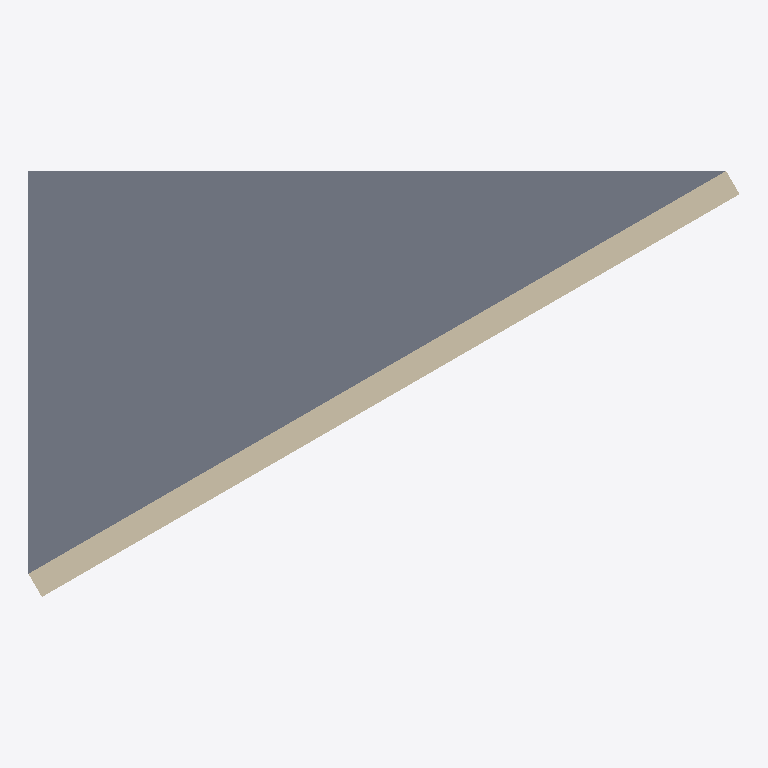
Plan cut of the same IFC building model at storey 'Level 1' (level 0.00 m, cut at 1.40 m), seen from above with north up, elements coloured by IFC class (only those large enough to see are counted): 1 slab (grey), 1 wall (beige). Cut surfaces are drawn darker.
Extent 5.3 m × 3.2 m × 5.2 m (x, y, z). Storeys (2): Level 1 at 0.00 m; Level 2 at 4.00 m. Elements (4): 1 IfcCovering, 1 IfcRoof, 1 IfcSlab, 1 IfcWall.

HEADER;
FILE_DESCRIPTION(('ViewDefinition [ReferenceView_V1.2]','RevitIdentifiers [VersionGUID: 24f24f5f-c0fe-4b16-906b-ae77d2af0a67, NumberOfSaves: 3]','CoordinateReference [CoordinateBase: Shared Coordinates, ProjectSite: Default Site]','ExchangeRequirement [Architecture]'),'2;1');
FILE_NAME('0001','2023-01-18T10:16:38+01:00',(''),(''),'ODA SDAI 22.12','23.0.11.19 - Exporter 23.2.3.0 - Alternate UI 23','');
FILE_SCHEMA(('IFC4'));
ENDSEC;
DATA;
#90=IFCPROJECT('1EBK9Ad2rAOwgwQ4k$d9uY',#18,'0001',$,$,'Project Name','Project Status',(#85),#82);
#105=IFCSITE('1EBK9Ad2rAOwgwQ4k$d9uW',#18,'Default',$,$,#104,$,$,.ELEMENT.,(42,21,31,181945),(-71,-3,-24,-263305),0.0,$,$);
#95=IFCBUILDING('1EBK9Ad2rAOwgwQ4k$d9uZ',#18,'',$,$,#93,$,'',.ELEMENT.,$,$,#94);
#98=IFCBUILDINGSTOREY('3Zu5Bv0LOHrPC10026FoQQ',#18,'Level 1',$,'Level:8mm Head',#97,$,'Level 1',.ELEMENT.,0.0);
#102=IFCBUILDINGSTOREY('15Z0v90RiHrPC20026FoKR',#18,'Level 2',$,'Level:8mm Head',#101,$,'Level 2',.ELEMENT.,4000.0000000000005);
#174=IFCSLAB('0kME5kaE11iQ3oo9O4s8Sg',#18,'Floor:Generic 150mm:350423',$,'Floor:Generic 150mm',#158,#173,'350423',.FLOOR.);
#144=IFCWALL('2GYAsNQhjDMvc1QMEvUOmp',#18,'Basic Wall:Generic - 200mm:350345',$,'Basic Wall:Generic - 200mm',#129,#143,'350345',.NOTDEFINED.);
ENDSEC;
